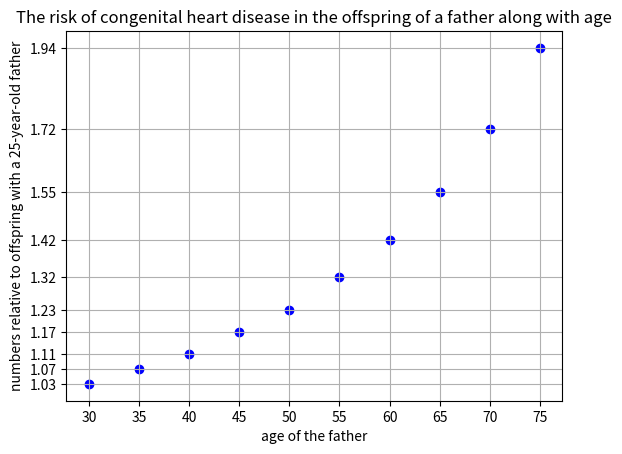

Python code for this plot: (Note: this script raises an exception after producing the figure.)
# input and Turn list paternal_age and list chd into a dictionary
# let the values in the same position in each list correspond to each other
# draw a scatter plot use matplotlib module
# print the corresponding risk rate for a certain age input by the user
import matplotlib.pyplot as plt  # import matplotlib module in python for plotting

paternal_age = [30, 35, 40, 45, 50, 55, 60, 65, 70, 75]  # create two list recording the input data
chd = [1.03, 1.07, 1.11, 1.17, 1.23, 1.32, 1.42, 1.55, 1.72, 1.94]
# the code in the next line was obtained from https://stackoverflow.com/questions/44374540/cant-merge
# -two-lists-into-a-dictionary on 22/03/22
# This Python builtin zip() returns an iterable of tuples from each of the arguments.
# Then give this to the dict() create a dictionary where each of the items in paternal_age is the key
# and items in chd is the corresponding value.
dictionary = dict(zip(paternal_age, chd))
print(dictionary)

plt.scatter(paternal_age, chd, marker='o', color='blue')  # draw a scatter plot with blue dot
plt.xticks(paternal_age)  # set label locations with the items in the list input
plt.yticks(chd)
plt.grid()  # add a grid in the background
plt.title('The risk of congenital heart disease in the offspring of a father along with age')
plt.xlabel('age of the father')
plt.ylabel('numbers relative to offspring with a 25-year-old father')
plt.show()

age = int(input('the age you want to search:'))  # where the user can input the age they want to check
# here turn age into int since the keys in the dictionary are all int
risk = dictionary[age]  # find the certain risk rate according to the age input
print('the relative risk of congenital disease for '+str(age)+'-year-old father is '+str(risk))
